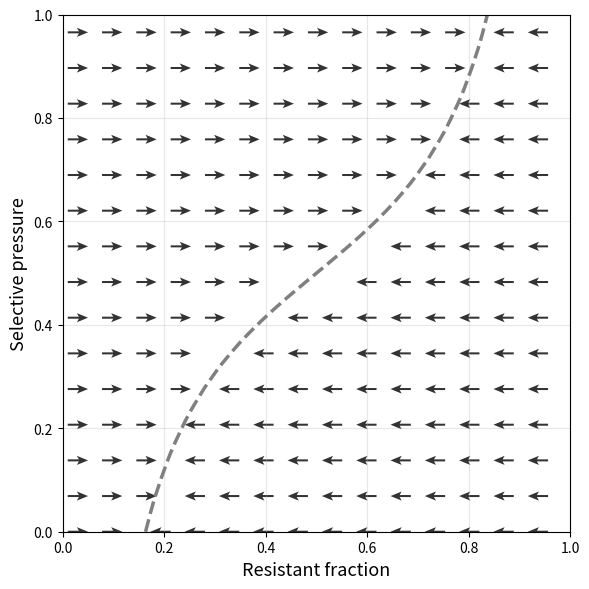

This figure's Python source:
import numpy as np
import matplotlib.pyplot as plt
from matplotlib.colors import Normalize

# -----------------------------
# Model (same as before)
# -----------------------------
class TaxaSimulator:
    def __init__(self, t_end=100, dt=0.2, Xs0=1000.0, Xr0=10.0, g_base=0.8, fit_cost=0.9,
                 s_base=0.01, K_T=1e9, ab_start=20.0, ab_end=100.0,
                 selection_pressure=0.5, input_s=1.0, input_r=1.0,
                 conversion_rate=0.002):
        self.t_end, self.dt = t_end, dt
        self.t = np.linspace(0, t_end, int(round(t_end / dt)) + 1)
        self.g_base, self.g_r = g_base, fit_cost * g_base
        self.s_base, self.K_T = s_base, K_T
        self.ab_start, self.ab_end = ab_start, ab_end
        self.selection_pressure = selection_pressure
        self.input_s, self.input_r = input_s, input_r
        self.conversion_rate = conversion_rate
        self.Xs, self.Xr = np.zeros_like(self.t), np.zeros_like(self.t)
        self.Xs[0], self.Xr[0] = Xs0, Xr0

    def run(self):
        for k in range(len(self.t) - 1):
            ab_active = (self.ab_start <= self.t[k] <= self.ab_end)
            g_s = self.g_base * (1.0 - self.selection_pressure) if ab_active else self.g_base
            N = self.Xs[k] + self.Xr[k]
            if N > self.K_T:
                g_avg = (self.Xs[k] * g_s + self.Xr[k] * self.g_r) / max(N, 1e-12)
                g_s_eff, g_r_eff = g_s - g_avg, self.g_r - g_avg
            else:
                g_s_eff, g_r_eff = g_s, self.g_r
            conversion_s_to_r = self.conversion_rate * self.Xs[k]
            conversion_r_to_s = self.conversion_rate * self.Xr[k]
            dXs = (self.Xs[k] * g_s_eff - self.s_base * self.Xs[k] +
                   self.input_s - conversion_s_to_r + conversion_r_to_s)
            dXr = (self.Xr[k] * g_r_eff - self.s_base * self.Xr[k] +
                   self.input_r + conversion_s_to_r - conversion_r_to_s)
            self.Xs[k + 1] = max(self.Xs[k] + dXs * self.dt, 0.0)
            self.Xr[k + 1] = max(self.Xr[k] + dXr * self.dt, 0.0)
        return self.t, self.Xs, self.Xr

def compute_derivatives(Xs, Xr, selection_pressure, g_base=0.8, fit_cost=0.9,
                       s_base=0.01, K_T=1e9, conversion_rate=0.002,
                       input_s=1.0, input_r=1.0, ab_active=True):
    """计算给定状态下的导数"""
    g_r = fit_cost * g_base
    g_s = g_base * (1.0 - selection_pressure) if ab_active else g_base
    N = Xs + Xr
    
    if N > K_T:
        g_avg = (Xs * g_s + Xr * g_r) / max(N, 1e-12)
        g_s_eff, g_r_eff = g_s - g_avg, g_r - g_avg
    else:
        g_s_eff, g_r_eff = g_s, g_r
    
    conversion_s_to_r = conversion_rate * Xs
    conversion_r_to_s = conversion_rate * Xr
    
    dXs = (Xs * g_s_eff - s_base * Xs + input_s - conversion_s_to_r + conversion_r_to_s)
    dXr = (Xr * g_r_eff - s_base * Xr + input_r + conversion_s_to_r - conversion_r_to_s)
    
    return dXs, dXr

def compute_resistant_fraction_derivative(rf, selection_pressure, N_total=1000,
                                         fit_cost=0.9, conversion_rate=0.002):
    """计算resistant fraction的变化率"""
    # 从resistant fraction反推Xs和Xr
    Xr = rf * N_total
    Xs = (1 - rf) * N_total
    
    # 计算导数
    dXs, dXr = compute_derivatives(Xs, Xr, selection_pressure, 
                                   fit_cost=fit_cost, 
                                   conversion_rate=conversion_rate)
    
    # 计算resistant fraction的导数
    # d(rf)/dt = d(Xr/N)/dt = (N*dXr - Xr*dN)/(N^2)
    # 其中 dN = dXs + dXr
    dN = dXs + dXr
    if N_total > 1e-12:
        drf_dt = (N_total * dXr - Xr * dN) / (N_total ** 2)
    else:
        drf_dt = 0
    
    return drf_dt

# -----------------------------
# 创建2D箭头图（单个图）
# -----------------------------
# 参数设置
FIT_COST = 0.5
CONVERSION_RATE = 0.08

# 创建网格
rf_values = np.linspace(0.01, 0.99, 30)  # resistant fraction
sp_values = np.linspace(0.0, 1.0, 30)     # selective pressure

RF, SP = np.meshgrid(rf_values, sp_values)

# 创建单个图
fig, ax = plt.subplots(1, 1, figsize=(6, 6))

# 计算向量场
U = np.zeros_like(RF)  # x方向速度 (resistant fraction变化)
V = np.zeros_like(SP)  # y方向速度 (固定为0，因为selective pressure是参数)

for i in range(len(sp_values)):
    for j in range(len(rf_values)):
        rf = RF[i, j]
        sp = SP[i, j]
        
        # 计算resistant fraction的变化率
        drf_dt = compute_resistant_fraction_derivative(
            rf, sp, N_total=1000, fit_cost=FIT_COST, conversion_rate=CONVERSION_RATE
        )
        
        U[i, j] = drf_dt
        V[i, j] = 0  # selective pressure不变

# 绘制箭头场（使用quiver代替streamplot）
# 降低密度以避免过于密集
skip = 2  # 每2个点采样一次

# 计算速度
speed = np.sqrt(U**2 + V**2)

# 增加速度阈值，确保平衡线附近没有箭头
speed_threshold = speed.max() * 0.1  # 提高到10%，过滤掉更多平衡线附近的箭头

# 创建mask
mask = speed[::skip, ::skip] > speed_threshold

# 归一化箭头长度（对于显示的箭头）
speed_safe = np.where(speed > 1e-10, speed, 1)
U_norm = U / speed_safe
V_norm = V / speed_safe

# 只绘制满足条件的箭头
RF_plot = RF[::skip, ::skip][mask]
SP_plot = SP[::skip, ::skip][mask]
U_plot = U_norm[::skip, ::skip][mask]
V_plot = V_norm[::skip, ::skip][mask]

# 绘制箭头
ax.quiver(RF_plot, SP_plot, U_plot, V_plot,
          color='black', alpha=0.8, scale=25, width=0.004,
          headwidth=4.5, headlength=5.5)

# 添加零线（drf/dt = 0）- 灰色
ax.contour(RF, SP, U, levels=[0], colors='gray', linewidths=2.5, linestyles='--')

# 设置标签
ax.set_xlabel('Resistant fraction', fontsize=13)
ax.set_ylabel('Selective pressure', fontsize=13)
ax.grid(True, alpha=0.3)
ax.set_xlim([0, 1])
ax.set_ylim([0, 1])

plt.tight_layout()
plt.savefig('TaxaPhase_2D.png', dpi=220, bbox_inches='tight')
plt.show()

print("2D箭头图已生成！")
print(f"- Fitness cost = {FIT_COST}")
print(f"- Conversion rate = {CONVERSION_RATE}")
print("- X轴：Resistant fraction (Xr/(Xs+Xr))")
print("- Y轴：Selective pressure")
print("- 黑色小箭头：系统演化方向")
print("- 灰色虚线：平衡线 (drf/dt = 0)")
print(f"- 速度阈值：{speed_threshold:.4f} (过滤平衡线附近箭头)")